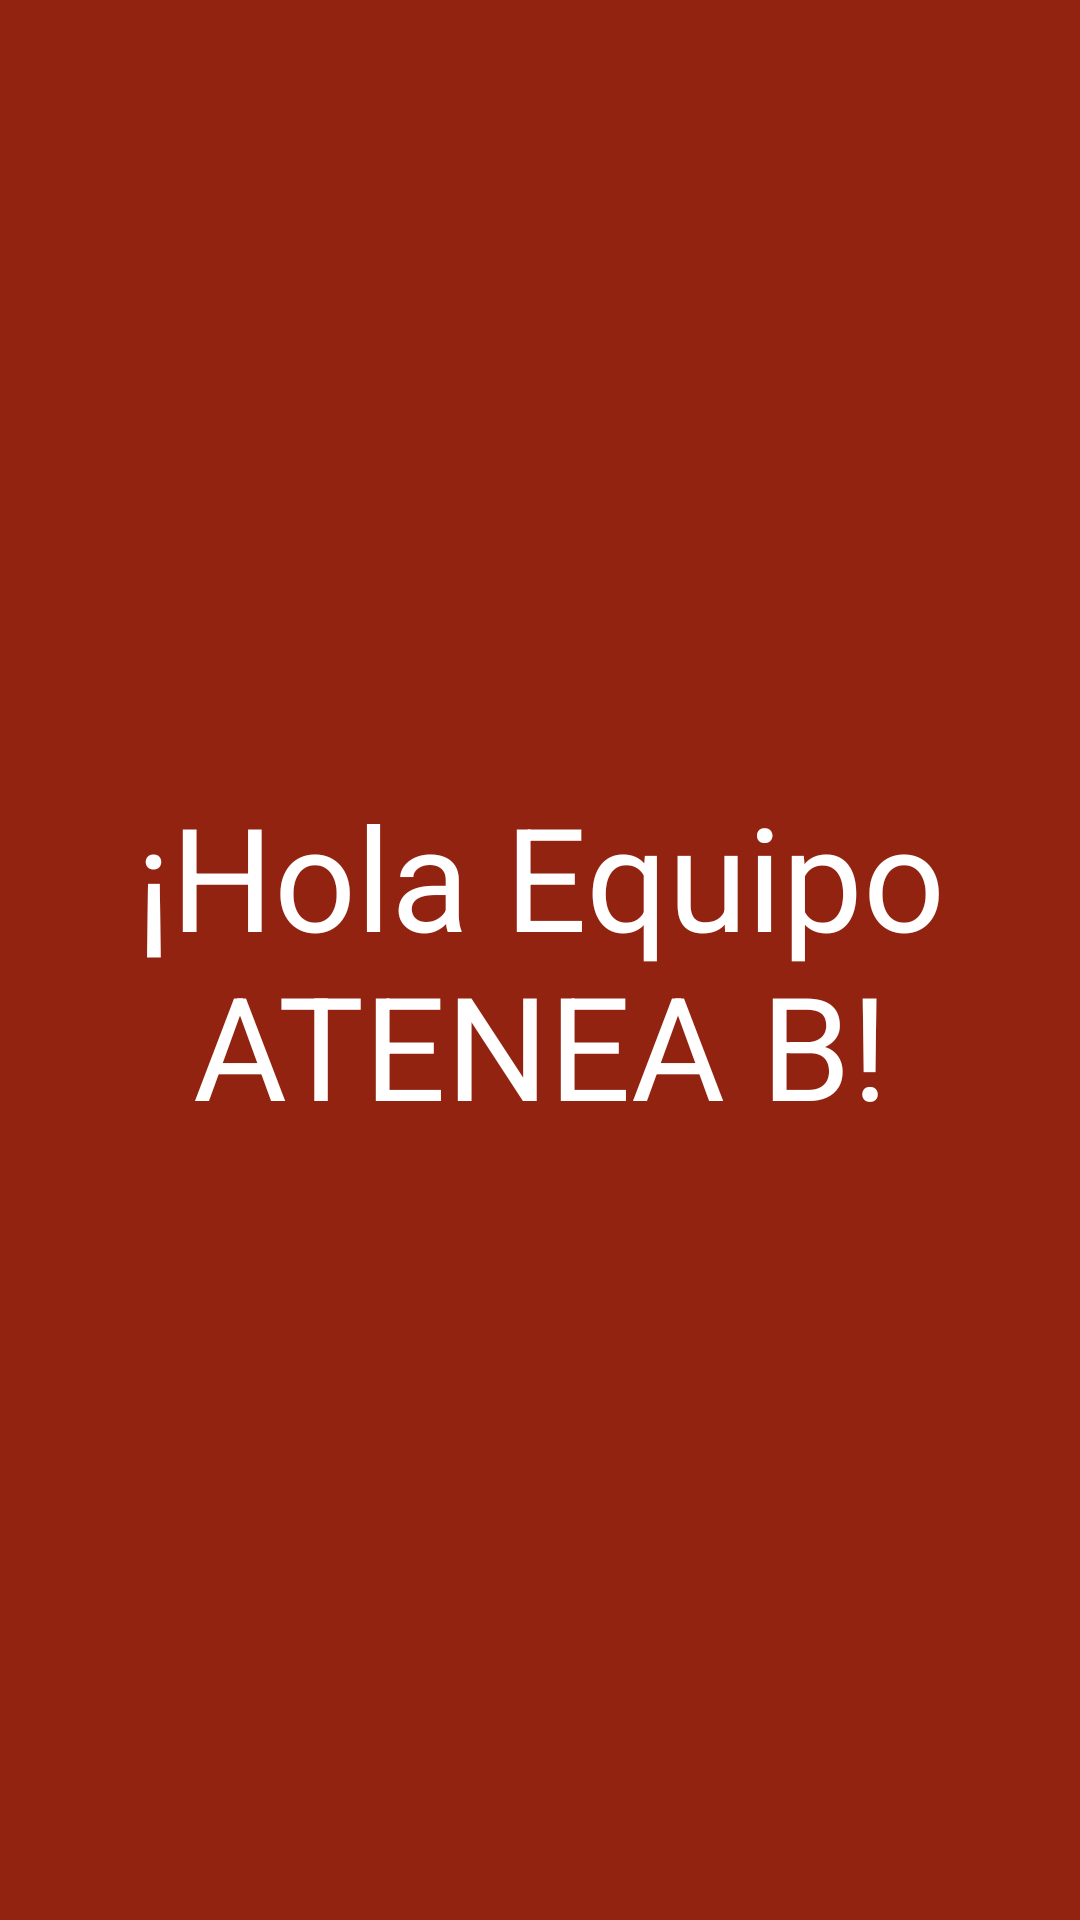

Layout XML and referenced resources for this Android screen:
<!-- AndroidManifest.xml: application theme Theme.AnimAndTran -->
<!-- res/layout/fragment_b.xml -->
<?xml version="1.0" encoding="utf-8"?>
<androidx.constraintlayout.widget.ConstraintLayout xmlns:android="http://schemas.android.com/apk/res/android"
    xmlns:app="http://schemas.android.com/apk/res-auto"
    xmlns:tools="http://schemas.android.com/tools"
    android:layout_width="match_parent"
    android:layout_height="match_parent"
    tools:context=".BFragment"
    android:background="#922310" >

    
    <TextView
        android:id="@+id/titulo"
        android:layout_width="wrap_content"
        android:layout_height="wrap_content"
        android:text="¡Hola Equipo ATENEA B!"
        android:textAlignment="center"
        android:textColor="#FFFFFF"
        android:textSize="48sp"
        app:layout_constraintBottom_toBottomOf="parent"
        app:layout_constraintEnd_toEndOf="parent"
        app:layout_constraintStart_toStartOf="parent"
        app:layout_constraintTop_toTopOf="parent" />

</androidx.constraintlayout.widget.ConstraintLayout>
<!-- resources referenced by this layout -->
<resources>
  <style name="Theme.AnimAndTran" parent="Base.Theme.AnimAndTran" />
  <style name="Base.Theme.AnimAndTran" parent="Theme.Material3.DayNight.NoActionBar">
          
          
      </style>
</resources>
